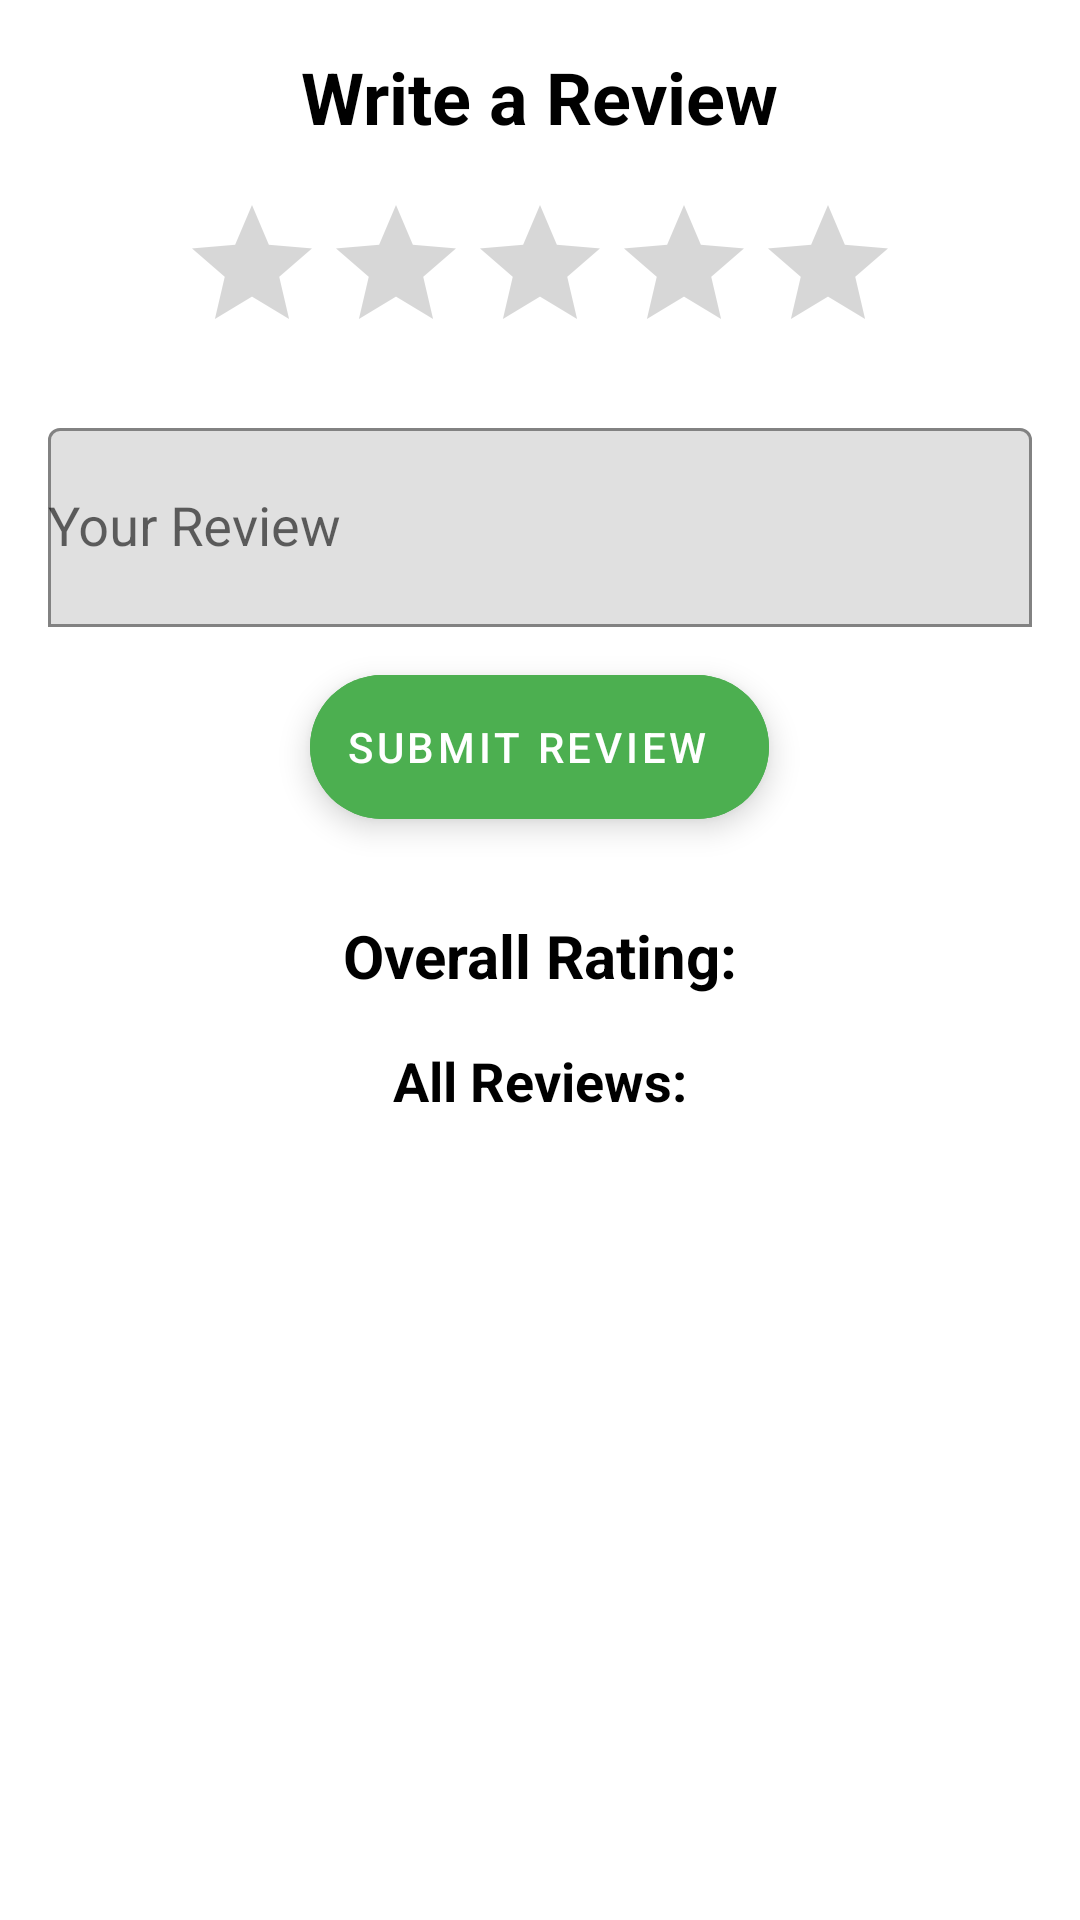

Reconstruct the res/layout file that produces this screen, plus the resources it refers to.
<!-- AndroidManifest.xml: application theme Theme.VetAppointment -->
<!-- res/layout/fragment_review.xml -->
<?xml version="1.0" encoding="utf-8"?>
<LinearLayout xmlns:android="http://schemas.android.com/apk/res/android"
    xmlns:app="http://schemas.android.com/apk/res-auto"
    xmlns:tools="http://schemas.android.com/tools"
    android:layout_width="match_parent"
    android:layout_height="match_parent"
    android:orientation="vertical"
    android:padding="16dp"
    tools:context=".ui.ReviewFragment">

    
    <com.google.android.material.textview.MaterialTextView
        android:id="@+id/titleTextView"
        android:layout_width="wrap_content"
        android:layout_height="wrap_content"
        android:layout_gravity="center_horizontal"
        android:text="@string/write_a_review"
        android:textColor="@color/black"
        android:textSize="24sp"
        android:textStyle="bold"
        android:layout_marginBottom="16dp" />

    
    <RatingBar
        android:id="@+id/ratingBar"
        android:layout_width="wrap_content"
        android:layout_height="wrap_content"
        android:progressTint="@color/amber_500"
        android:numStars="5"
        android:stepSize="1.0"
        android:layout_gravity="center_horizontal"
        android:layout_marginBottom="16dp"
        android:secondaryProgressTint="@color/amber_700" />

    
    <com.google.android.material.textfield.TextInputLayout
        android:layout_width="match_parent"
        android:layout_height="wrap_content"
        android:hint="@string/your_review"
        app:boxBackgroundMode="outline"
        app:boxStrokeColor="@color/black"
        app:hintTextColor="@color/black">

        <com.google.android.material.textfield.MaterialAutoCompleteTextView
            android:id="@+id/reviewText"
            android:layout_width="match_parent"
            android:layout_height="wrap_content"
            android:inputType="textMultiLine"
            android:maxLines="5"
            android:minLines="3"
            android:textColor="@color/black"
            android:textColorHint="@color/black" />
    </com.google.android.material.textfield.TextInputLayout>

    
    <com.google.android.material.floatingactionbutton.ExtendedFloatingActionButton
        android:id="@+id/submitReviewButton"
        android:layout_width="wrap_content"
        android:layout_height="wrap_content"
        android:layout_gravity="center_horizontal"
        android:backgroundTint="@color/green_500"
        android:layout_marginTop="16dp"
        android:text="@string/submit_review"
        android:textColor="@android:color/white" />

    
    <com.google.android.material.textview.MaterialTextView
        android:id="@+id/overallRatingTextView"
        android:layout_width="wrap_content"
        android:layout_height="wrap_content"
        android:layout_gravity="center_horizontal"
        android:layout_marginTop="32dp"
        android:text="@string/overall_rating"
        android:textColor="@color/black"
        android:textSize="20sp"
        android:textStyle="bold" />

    
    <com.google.android.material.textview.MaterialTextView
        android:id="@+id/AllReviewsTextView"
        android:layout_width="wrap_content"
        android:layout_height="wrap_content"
        android:layout_gravity="center_horizontal"
        android:layout_marginTop="16dp"
        android:text="@string/all_reviews"
        android:textColor="@color/black"
        android:textSize="18sp"
        android:textStyle="bold" />

    
    <androidx.recyclerview.widget.RecyclerView
        android:id="@+id/reviewsRecyclerView"
        android:layout_width="match_parent"
        android:layout_height="0dp"
        android:layout_marginTop="16dp"
        android:layout_weight="1"
        tools:listitem="@layout/fragment_item_review" />

</LinearLayout>
<!-- res/layout/fragment_item_review.xml (included above) -->
<?xml version="1.0" encoding="utf-8"?>
<com.google.android.material.card.MaterialCardView xmlns:android="http://schemas.android.com/apk/res/android"
    xmlns:app="http://schemas.android.com/apk/res-auto"
    xmlns:tools="http://schemas.android.com/tools"
    android:layout_width="match_parent"
    android:layout_height="wrap_content"
    android:layout_margin="16dp"
    android:background="?attr/selectableItemBackground"
    android:padding="8dp">

    <androidx.constraintlayout.widget.ConstraintLayout
        android:layout_width="match_parent"
        android:layout_height="wrap_content"
        android:layout_margin="8dp"
        android:padding="8dp">

        
        <com.google.android.material.textview.MaterialTextView
            android:id="@+id/user_name"
            android:layout_width="0dp"
            android:layout_marginStart="5dp"
            android:layout_height="wrap_content"
            android:layout_marginBottom="8dp"
            android:text="user name"
            android:textSize="20sp"
            app:layout_constraintEnd_toStartOf="@+id/guideline5"
            app:layout_constraintStart_toStartOf="parent"
            app:layout_constraintTop_toTopOf="parent" />

        
        <RatingBar
            android:id="@+id/ratingBar"
            style="@style/Widget.AppCompat.RatingBar.Indicator"
            android:layout_width="wrap_content"
            android:layout_height="wrap_content"
            android:numStars="5"
            android:stepSize="0.5"
            android:rating="3.5"
            android:progressTint="#FFEE58"
            app:layout_constraintStart_toStartOf="parent"
            android:progressBackgroundTint="@color/black"
            app:layout_constraintTop_toBottomOf="@id/user_name" />

        
        <com.google.android.material.textview.MaterialTextView
            android:id="@+id/review_text"
            android:layout_width="0dp"
            android:layout_height="wrap_content"
            android:text="review text"
            app:layout_constraintStart_toStartOf="@+id/user_name"
            android:textSize="25sp"
            app:layout_constraintTop_toBottomOf="@id/ratingBar"
            app:layout_constraintEnd_toStartOf="@+id/guideline5"
            app:layout_constraintBottom_toBottomOf="parent" />

        
        <com.google.android.material.textview.MaterialTextView
            android:id="@+id/TXT_Date"
            android:layout_width="wrap_content"
            android:layout_height="wrap_content"
            android:layout_marginTop="1dp"
            android:layout_marginBottom="8dp"
            android:text="date"
            android:textSize="14sp"
            android:padding="5dp"
            app:layout_constraintEnd_toEndOf="parent"
            app:layout_constraintTop_toTopOf="parent" />



        <androidx.constraintlayout.widget.Guideline
            android:id="@+id/guideline5"
            android:layout_width="wrap_content"
            android:layout_height="wrap_content"
            android:orientation="vertical"
            app:layout_constraintGuide_begin="271dp" />

    </androidx.constraintlayout.widget.ConstraintLayout>
</com.google.android.material.card.MaterialCardView>
<!-- resources referenced by this layout -->
<resources>
  <color name="amber_500">#FFC107</color>
  <color name="amber_700">#FFA000</color>
  <color name="black">#FF000000</color>
  <color name="green_500">#4CAF50</color>
  <string name="all_reviews">All Reviews:</string>
  <string name="overall_rating">Overall Rating:</string>
  <string name="submit_review">Submit Review</string>
  <string name="write_a_review">Write a Review</string>
  <string name="your_review">Your Review</string>
  <style name="Theme.VetAppointment" parent="Theme.MaterialComponents.DayNight.DarkActionBar">
          
          <item name="colorPrimary">@color/purple_500</item>
          <item name="colorPrimaryVariant">@color/purple_700</item>
          <item name="colorOnPrimary">@color/white</item>
          
          <item name="colorSecondary">@color/teal_200</item>
          <item name="colorSecondaryVariant">@color/teal_700</item>
          <item name="colorOnSecondary">@color/black</item>
          
          <item name="android:statusBarColor">?attr/colorPrimaryVariant</item>
          
      </style>
  <color name="purple_500">#64B5F6</color>
  <color name="purple_700">#000000</color>
  <color name="white">#FFFFFFFF</color>
  <color name="teal_200">#FF03DAC5</color>
  <color name="teal_700">#FF018786</color>
</resources>
